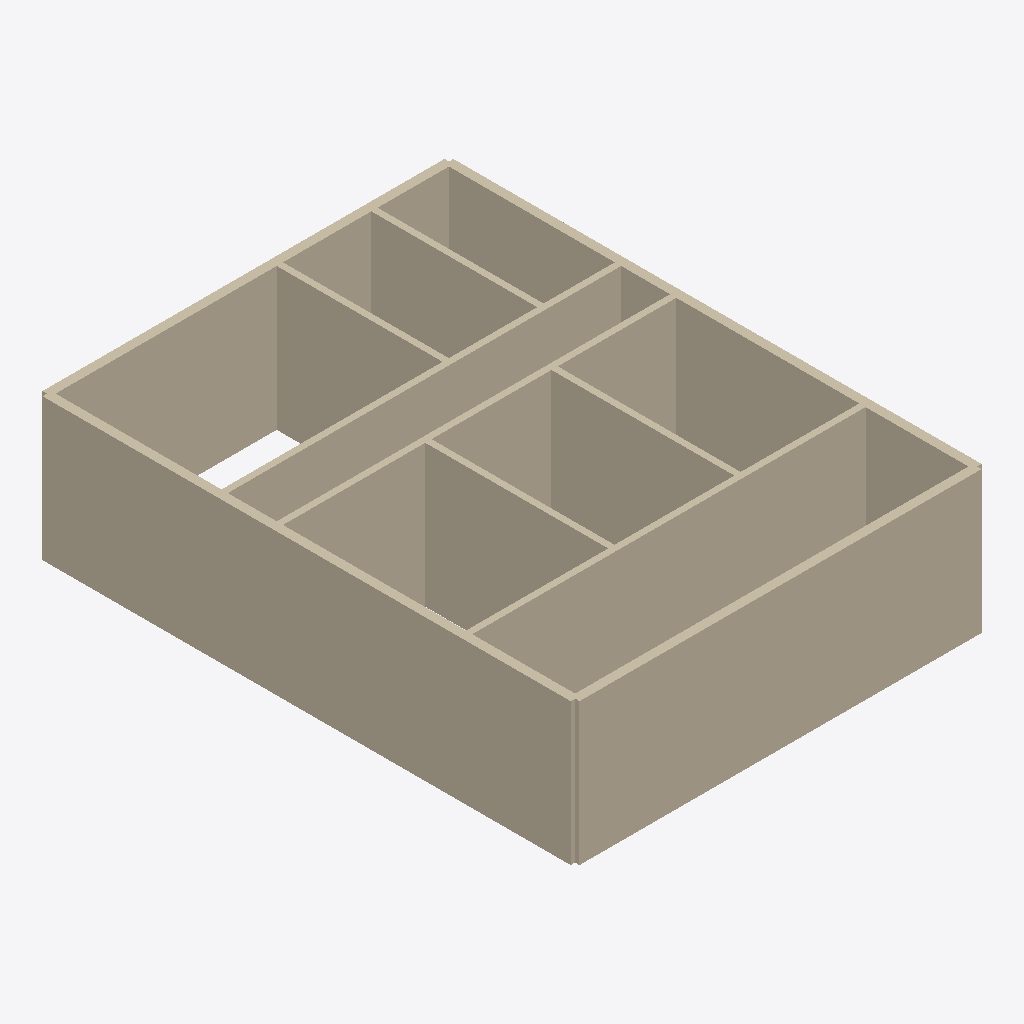
Isometric view of an IFC building model (IFC-SPF (STEP), schema IFC4, length unit metre), seen from the south-west, elements coloured by IFC class: 25 walls (beige).
Extent 7.9 m × 10.4 m × 2.7 m (x, y, z). Storeys (1): Ground floor at 0.00 m. Elements (45): 25 IfcWall, 12 IfcWindow, 8 IfcDoor.

HEADER;
FILE_DESCRIPTION((''),'2;1');
FILE_NAME('homeplan-floor-plan.ifc','2026-11-06T00:05:10',(''),('HomePlan'),'web-ifc','HomePlan IFC exporter','');
FILE_SCHEMA(('IFC4'));
ENDSEC;
DATA;
#15=IFCPROJECT('15DXvIoIXFEQFAoBg4JOca',$,'HomePlan export',$,$,$,$,(#8),#7);
#16=IFCSITE('1AyZGtCvvAteDP0wMy3i10',$,'Site',$,$,#10,$,$,.ELEMENT.,$,$,$,$,$);
#17=IFCBUILDING('0CWMZtOWj2mfjKwpVDTlqe',$,'Building',$,$,#12,$,$,.ELEMENT.,$,$,$);
#18=IFCBUILDINGSTOREY('3DEX4cPg15u8zZnaHGXXLe',$,'Ground floor',$,$,#14,$,$,.ELEMENT.,0.0);
#154=IFCWALL('0CmQj2fVD3TBYQ07f5600p',$,'Exterior wall',$,$,#153,#149,'wall_2',$);
#166=IFCWALL('1C4lX3f$r0Nxr1Ts1U9lp9',$,'Exterior wall',$,$,#165,#161,'wall_3',$);
#190=IFCWALL('2WiuE3unLBthwjId49QaLM',$,'Exterior wall',$,$,#189,#185,'wall_5',$);
#202=IFCWALL('3vLe5p3ZD8JxNxkoG2Xfwn',$,'Exterior wall',$,$,#201,#197,'wall_6',$);
#142=IFCWALL('0drSgBK4j3wA$zufm49Ifz',$,'Exterior wall',$,$,#141,#137,'wall_1',$);
#310=IFCWALL('2mgazpC6X7HvlmUFyW8J$y',$,'Interior wall',$,$,#309,#305,'wall_15',$);
#178=IFCWALL('2VbRUMCmP8v9WprarwQXlG',$,'Exterior wall',$,$,#177,#173,'wall_4',$);
#334=IFCWALL('2Vns8CZXrEUhw0Z5Xm3_iQ',$,'Interior wall',$,$,#333,#329,'wall_17',$);
#370=IFCWALL('16R0I$BnzEgg30nduacL4R',$,'Interior wall',$,$,#369,#365,'wall_20',$);
#286=IFCWALL('3XUWZWfJv3Cv7PE_prtZtp',$,'Interior wall',$,$,#285,#281,'wall_13',$);
#298=IFCWALL('1kD36N4yD2rQtMJb3CGmZt',$,'Interior wall',$,$,#297,#293,'wall_14',$);
#394=IFCWALL('24VdWZOFTBfOcRm78dxBaM',$,'Interior wall',$,$,#393,#389,'wall_22',$);
#382=IFCWALL('3ceXwtNC50o9T2tuQSv7tD',$,'Interior wall',$,$,#381,#377,'wall_21',$);
#322=IFCWALL('1y42zsybv7_PG1LhyU$nyX',$,'Interior wall',$,$,#321,#317,'wall_16',$);
#226=IFCWALL('3rZAe6lmH1sAHivjR71_gL',$,'Exterior wall',$,$,#225,#221,'wall_8',$);
#274=IFCWALL('2Nnmvn$29ByucjIE7b0XBl',$,'Interior wall',$,$,#273,#269,'wall_12',$);
#262=IFCWALL('3BvoIIFXn1a81HimlX1pUf',$,'Exterior wall',$,$,#261,#257,'wall_11',$);
#346=IFCWALL('3DIgf_URj7Y9utJ7j9JtX6',$,'Interior wall',$,$,#345,#341,'wall_18',$);
#358=IFCWALL('0nkgmhRaj0SfPEzRCLQ3QB',$,'Interior wall',$,$,#357,#353,'wall_19',$);
#130=IFCWALL('1zFMU_YSn30uMaKD8ODoti',$,'Exterior wall',$,$,#129,#125,'wall_0',$);
#406=IFCWALL('3_oixVqy92QQQMxKya3qz0',$,'Interior wall',$,$,#405,#401,'wall_23',$);
#214=IFCWALL('3r40ZDmTjFx9Bd0UQOjoXY',$,'Exterior wall',$,$,#213,#209,'wall_7',$);
#418=IFCWALL('35sLxj3Cf0xQHNiaplsKrv',$,'Interior wall',$,$,#417,#413,'wall_24',$);
#238=IFCWALL('1_GBckkKL7DRTSOd$iJ1RL',$,'Exterior wall',$,$,#237,#233,'wall_9',$);
#250=IFCWALL('3faPY2RlzAT9k3SuiL4Fr0',$,'Exterior wall',$,$,#249,#245,'wall_10',$);
ENDSEC;
